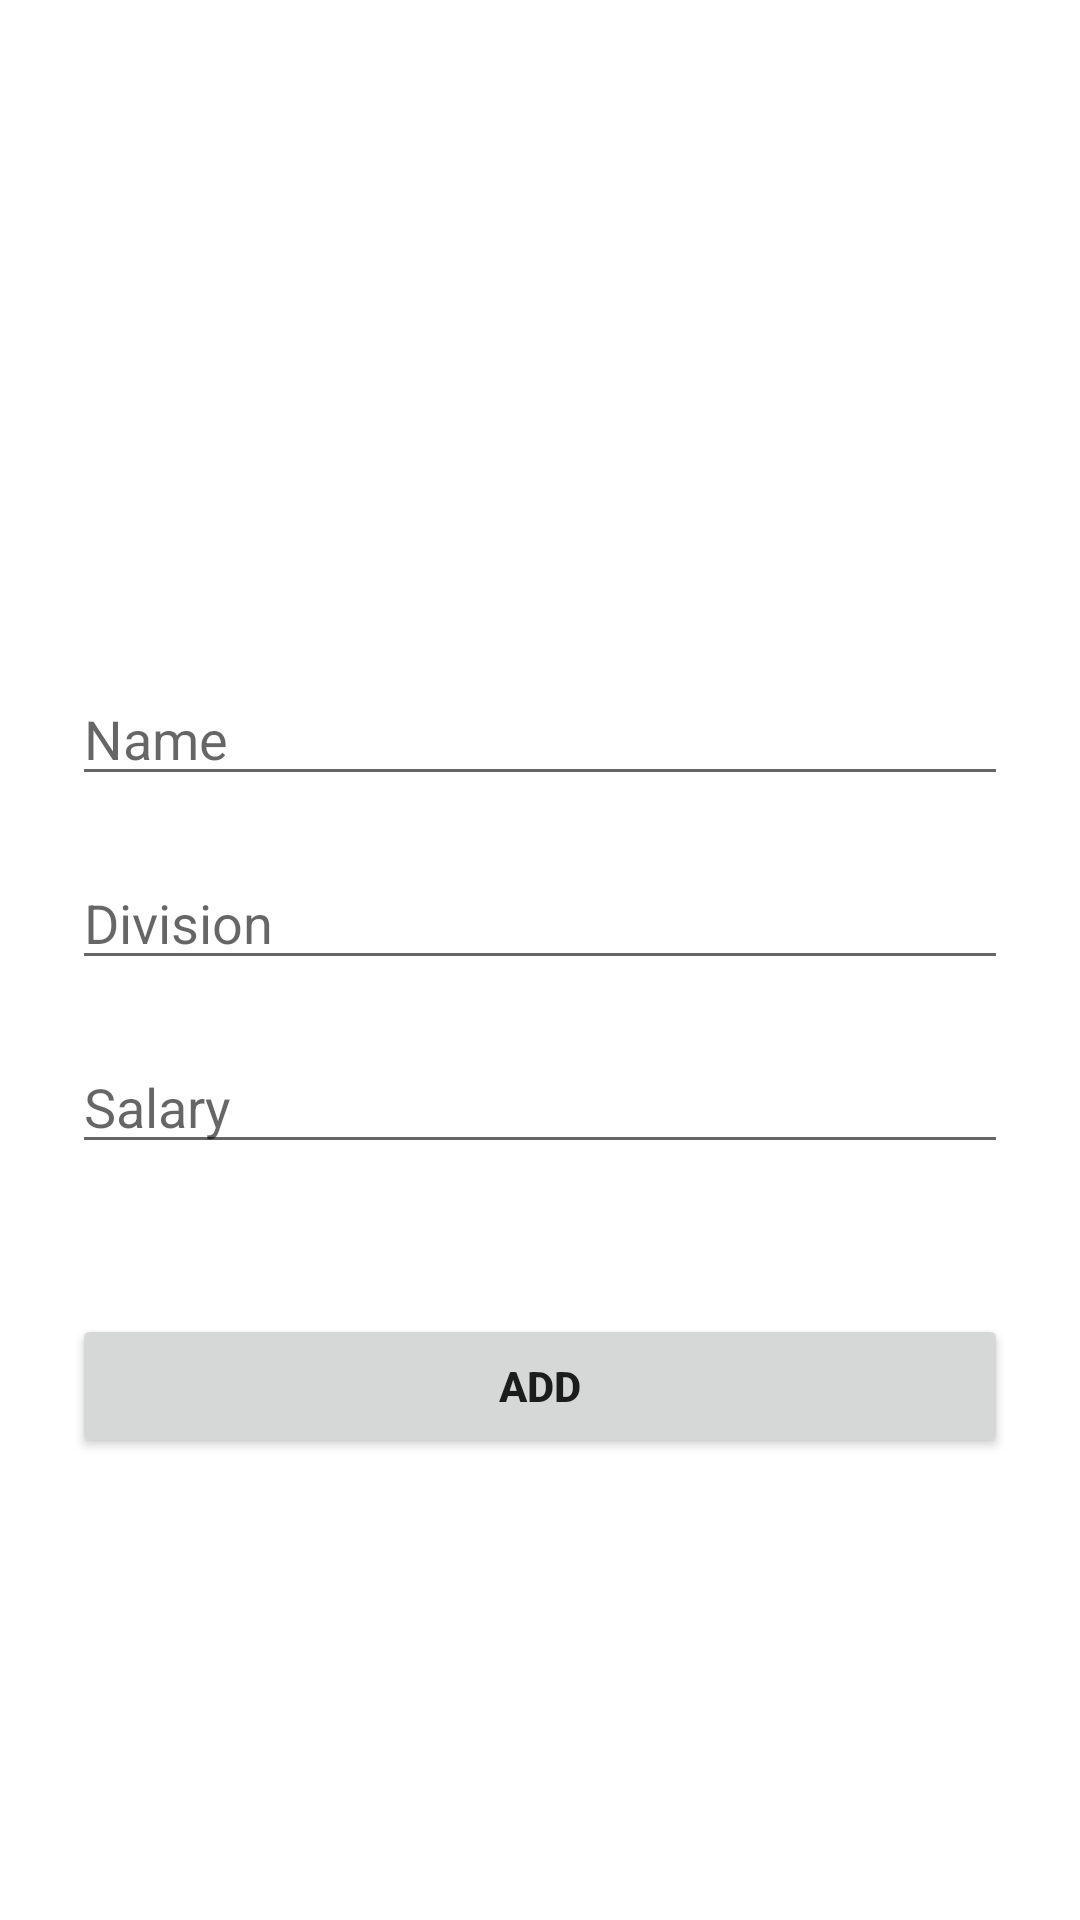

Android layout source for this screen:
<!-- AndroidManifest.xml: application theme Theme.HumanResources -->
<!-- res/layout/activity_add.xml -->
<?xml version="1.0" encoding="utf-8"?>
<androidx.constraintlayout.widget.ConstraintLayout xmlns:android="http://schemas.android.com/apk/res/android"
    xmlns:app="http://schemas.android.com/apk/res-auto"
    xmlns:tools="http://schemas.android.com/tools"
    android:layout_width="match_parent"
    android:layout_height="match_parent"
    tools:context=".ui.AddActivity"
    android:padding="24dp">

    <EditText
        android:id="@+id/etName"
        android:layout_width="match_parent"
        android:layout_height="wrap_content"
        android:layout_marginTop="200dp"
        android:ems="10"
        android:hint="@string/name"
        android:inputType="textPersonName"
        app:layout_constraintTop_toTopOf="parent"
        tools:layout_editor_absoluteX="93dp" />

    <EditText
        android:id="@+id/etDivision"
        android:layout_width="match_parent"
        android:layout_height="wrap_content"
        android:layout_marginTop="20dp"
        android:ems="10"
        android:hint="@string/division"
        android:inputType="textPersonName"
        app:layout_constraintTop_toBottomOf="@+id/etName"
        tools:layout_editor_absoluteX="96dp" />

    <EditText
        android:id="@+id/etSalary"
        android:layout_width="match_parent"
        android:layout_height="wrap_content"
        android:layout_marginTop="20dp"
        android:ems="10"
        android:hint="@string/salary"
        android:inputType="textPersonName"
        app:layout_constraintEnd_toEndOf="parent"
        app:layout_constraintStart_toStartOf="parent"
        app:layout_constraintTop_toBottomOf="@+id/etDivision"
        tools:layout_editor_absoluteX="98dp" />

    <Button
        android:id="@+id/btnAdd"
        android:layout_width="match_parent"
        android:layout_height="wrap_content"
        android:layout_marginTop="50dp"
        android:text="@string/add"
        android:textStyle="bold"
        app:layout_constraintEnd_toEndOf="parent"
        app:layout_constraintTop_toBottomOf="@+id/etSalary"
        tools:layout_editor_absoluteX="202dp" />
</androidx.constraintlayout.widget.ConstraintLayout>
<!-- resources referenced by this layout -->
<resources>
  <string name="add">Add</string>
  <string name="division">Division</string>
  <string name="name">Name</string>
  <string name="salary">Salary</string>
  <style name="Theme.HumanResources" parent="Theme.MaterialComponents.DayNight.DarkActionBar">
          
          <item name="colorPrimary">@color/purple_500</item>
          <item name="colorPrimaryVariant">@color/purple_700</item>
          <item name="colorOnPrimary">@color/white</item>
          
          <item name="colorSecondary">@color/teal_200</item>
          <item name="colorSecondaryVariant">@color/teal_700</item>
          <item name="colorOnSecondary">@color/black</item>
          
          <item name="android:statusBarColor" tools:targetApi="l">?attr/colorPrimaryVariant</item>
          
      </style>
  <!-- not gathered from this repository: default colours our renderer supplied (Android Studio template values) -->
  <color name="purple_500">#FF6200EE</color>
  <color name="purple_700">#FF3700B3</color>
  <color name="teal_200">#FF03DAC5</color>
  <color name="teal_700">#FF018786</color>
  <color name="black">#FF000000</color>
  <color name="white">#FFFFFFFF</color>
</resources>
